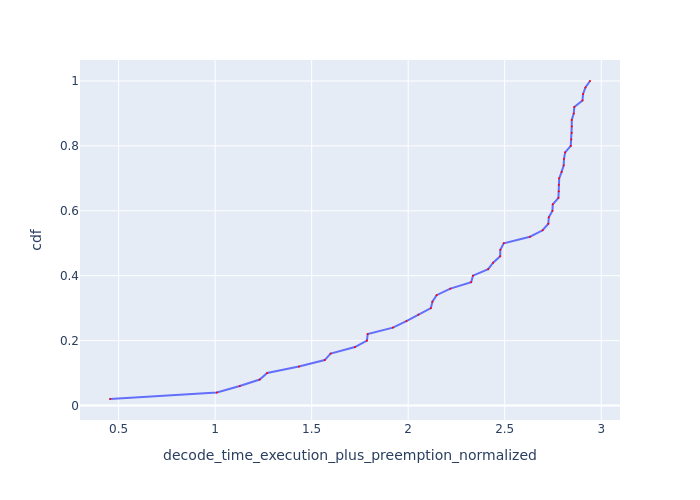

The table this chart was drawn from, first rows:
Request Id, decode_time_execution_plus_preemption_no…, cdf
0_49, 0.4554, 0.02
0_0, 1.009, 0.04
0_2, 1.128, 0.06
0_4, 1.231, 0.08
0_48, 1.27, 0.1
0_3, 1.434, 0.12
0_40, 1.568, 0.14
0_46, 1.598, 0.16
0_43, 1.724, 0.18
0_45, 1.786, 0.2
0_44, 1.79, 0.22
0_1, 1.921, 0.24
0_35, 1.991, 0.26
0_8, 2.053, 0.28
0_38, 2.117, 0.3
0_37, 2.125, 0.32
0_41, 2.147, 0.34
0_16, 2.218, 0.36
0_39, 2.326, 0.38
0_5, 2.336, 0.4
0_31, 2.414, 0.42
0_9, 2.44, 0.44
0_14, 2.477, 0.46
0_6, 2.477, 0.48
0_7, 2.495, 0.5
0_25, 2.631, 0.52
0_12, 2.696, 0.54
0_11, 2.726, 0.56
0_10, 2.728, 0.58
0_13, 2.747, 0.6
0_17, 2.749, 0.62
0_47, 2.778, 0.64
0_23, 2.78, 0.66
0_36, 2.78, 0.68
0_34, 2.782, 0.7
0_24, 2.795, 0.72
0_20, 2.806, 0.74
0_27, 2.807, 0.76
0_15, 2.813, 0.78
0_32, 2.842, 0.8
0_22, 2.845, 0.82
0_33, 2.847, 0.84
0_26, 2.847, 0.86
0_19, 2.847, 0.88
0_21, 2.858, 0.9
0_18, 2.861, 0.92
0_28, 2.903, 0.94
0_29, 2.906, 0.96
0_30, 2.918, 0.98
0_42, 2.942, 1.0
